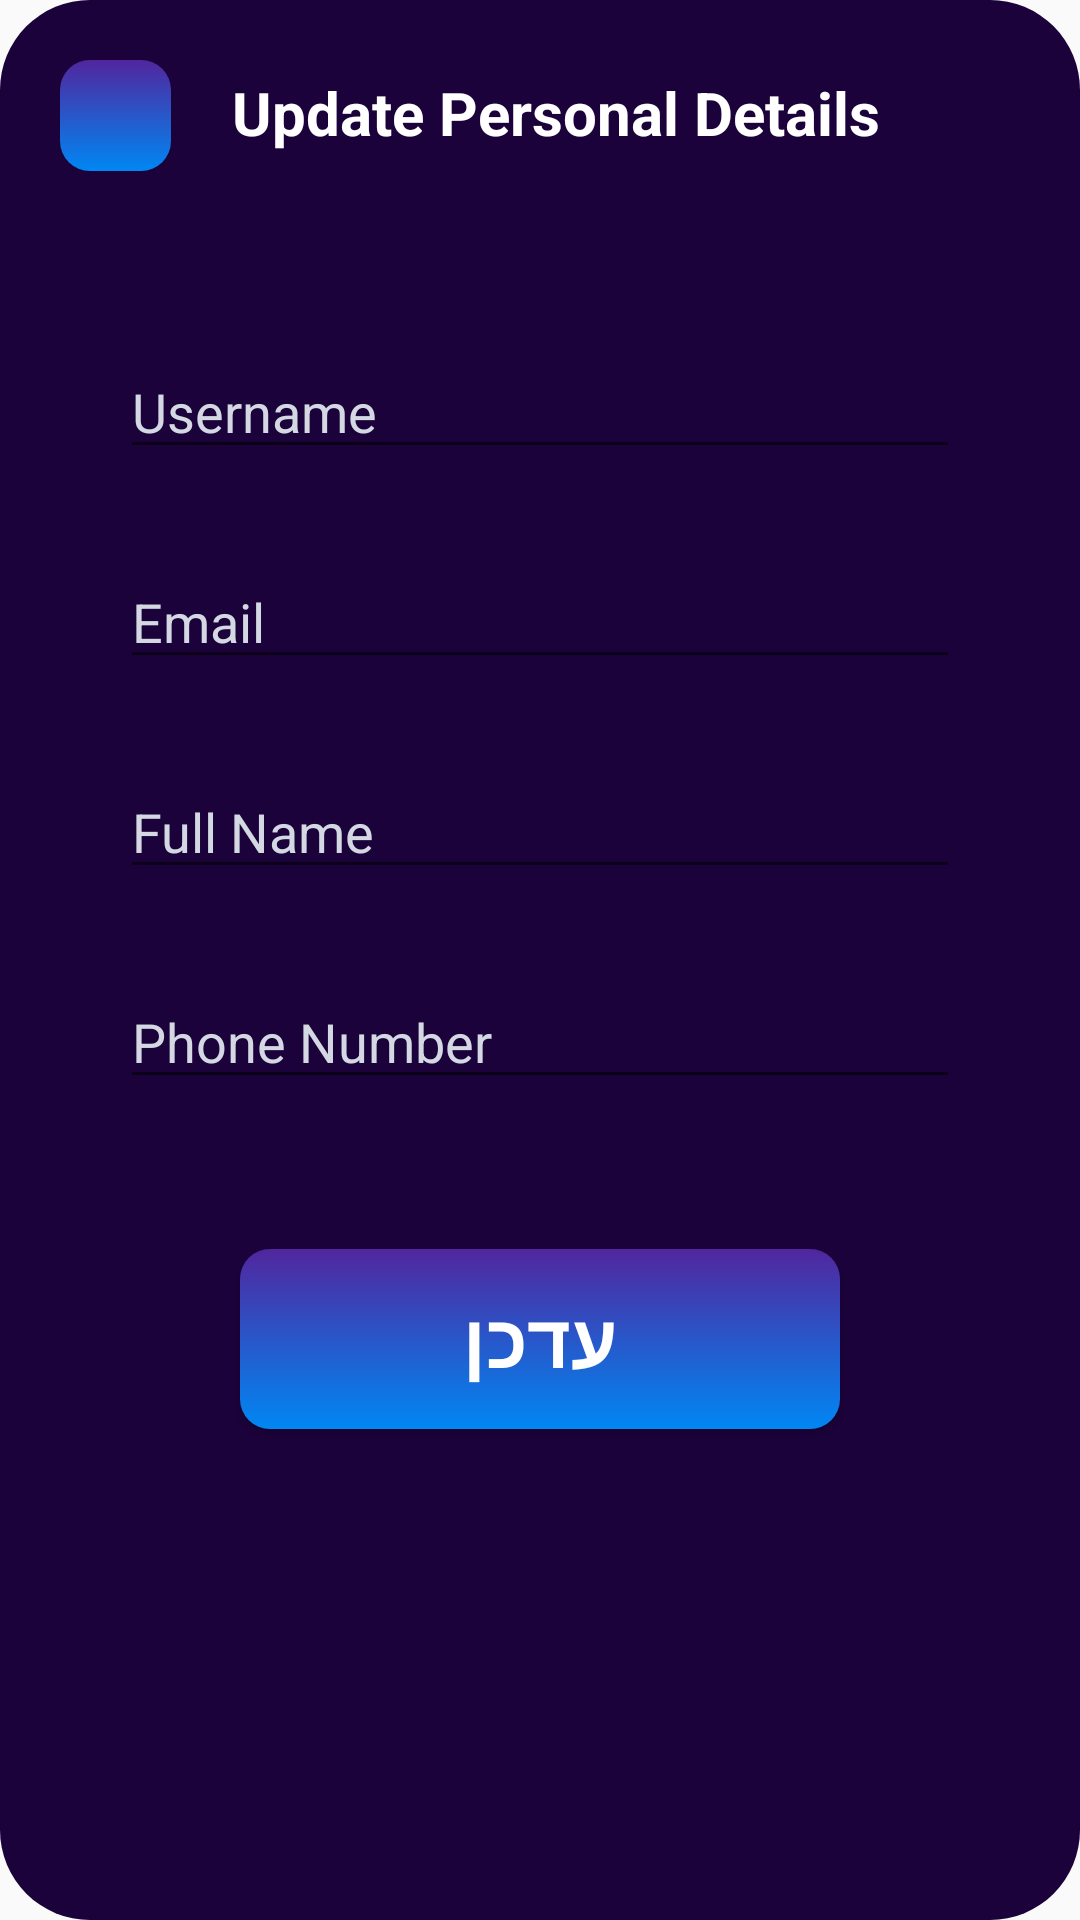

Here is an Android app screen rendered from its layout file. Give the layout XML and the strings, colors and styles it references.
<!-- AndroidManifest.xml: application theme Theme.EcoWheelzTest1 -->
<!-- res/layout/update_dialog.xml -->
<?xml version="1.0" encoding="utf-8"?>
<LinearLayout xmlns:android="http://schemas.android.com/apk/res/android"
    android:orientation="vertical"
    android:layout_width="match_parent"
    android:layout_height="match_parent"
    android:background="@drawable/round_dialog"
    android:layoutDirection="ltr"
    >


    <RelativeLayout
        android:layout_width="match_parent"
        android:layout_height="55dp"
        android:background="@drawable/round_background_settings">

        <ImageView
            android:id="@+id/closeUpdate"
            android:layout_width="37dp"
            android:layout_height="37dp"
            android:src="@drawable/contact_us_close_icon"
            android:layout_marginTop="10dp"
            android:layout_marginLeft="10dp"
            android:background="@drawable/btn_backround"
            />

        <TextView
            android:layout_width="wrap_content"
            android:layout_height="55dp"
            android:text="Update Personal Details"
            android:gravity="center"
            android:textSize="20sp"
            android:textColor="@color/white"
            android:textStyle="bold"
            android:layout_marginLeft="20dp"
            android:layout_toEndOf="@+id/closeUpdate"
            />

    </RelativeLayout>


    <RelativeLayout
        android:layout_width="match_parent"
        android:layout_height="0dp"
        android:layout_weight="1">


        <EditText
            android:id="@+id/userNameUpdate"
            android:layout_width="match_parent"
            android:layout_height="wrap_content"
            android:layout_marginLeft="30dp"
            android:layout_marginTop="50dp"
            android:layout_marginRight="30dp"
            android:gravity="start"
            android:hint="Username"
            android:inputType="text"
            android:maxLength="15"
            android:textColor="@color/white"
            android:textColorHint="#d3d8e3"
            android:textCursorDrawable="@null" />

        <EditText
            android:id="@+id/emailUpdate"
            android:layout_width="match_parent"
            android:layout_height="wrap_content"
            android:layout_marginLeft="30dp"
            android:layout_marginTop="120dp"
            android:layout_marginRight="30dp"
            android:gravity="start"
            android:hint="Email"
            android:inputType="textEmailAddress"
            android:textColor="@color/white"
            android:textColorHint="#d3d8e3"
            android:textCursorDrawable="@null" />


        <EditText
            android:id="@+id/fullNameUpdate"
            android:layout_width="match_parent"
            android:layout_height="wrap_content"
            android:layout_marginLeft="30dp"
            android:layout_marginTop="190dp"
            android:layout_marginRight="30dp"
            android:gravity="start"
            android:hint="Full Name"
            android:inputType="text"
            android:textColor="@color/white"
            android:textColorHint="#d3d8e3"
            android:textCursorDrawable="@null" />

        <EditText
            android:id="@+id/phoneUpdate"
            android:layout_width="match_parent"
            android:layout_height="wrap_content"
            android:layout_marginLeft="30dp"
            android:layout_marginTop="260dp"
            android:layout_marginRight="30dp"
            android:gravity="start"
            android:hint="Phone Number"
            android:inputType="phone"
            android:maxLength="10"
            android:textColor="@color/white"
            android:textColorHint="#d3d8e3"
            android:textCursorDrawable="@null" />

        <Button
            android:id="@+id/btnUpdate"
            android:layout_width="200dp"
            android:layout_height="60dp"
            android:layout_below="@+id/phoneUpdate"
            android:layout_centerInParent="true"
            android:layout_marginTop="50dp"
            android:background="@drawable/btn_backround"
            android:text="עדכן"
            android:textColor="@color/white"
            android:textSize="25dp"
            android:textStyle="bold" />

    </RelativeLayout>
</LinearLayout>
<!-- resources referenced by this layout -->
<resources>
  <color name="white">#FFFFFFFF</color>
  <!-- drawable btn_backround (drawable) -->
  <?xml version="1.0" encoding="utf-8"?>
  <shape android:shape="rectangle" xmlns:android="http://schemas.android.com/apk/res/android">
  
  <gradient
      android:angle="90"
      android:startColor="#0087F3"
      android:endColor="#061D9E"
      android:centerColor="#51269E"
      android:centerX="45"
      android:centerY="45"
      />
      <corners
          android:radius="10dp"
          />
  
  </shape>
  <!-- drawable round_dialog (drawable) -->
  <?xml version="1.0" encoding="utf-8"?>
  <shape xmlns:android="http://schemas.android.com/apk/res/android">
  
      <solid
          android:color="@color/primary"
          />
      <corners
          android:radius="30dp"
          />
      <padding
          android:left="10dp"
          android:top="10dp"
          android:right="10dp"
          android:bottom="10dp" />
  </shape>
  <style name="Theme.EcoWheelzTest1" parent="Theme.AppCompat.DayNight.NoActionBar">
          
          <item name="colorPrimary">@color/purple_500</item>
          <item name="colorPrimaryVariant">@color/purple_700</item>
          <item name="colorOnPrimary">@color/white</item>
          
          <item name="colorSecondary">@color/teal_200</item>
          <item name="colorSecondaryVariant">@color/teal_700</item>
          <item name="colorOnSecondary">@color/black</item>
          
          <item name="android:statusBarColor">?attr/colorPrimaryVariant</item>
          
      </style>
  <color name="primary">#1B023B</color>
  <color name="purple_500">#FF6200EE</color>
  <color name="purple_700">#FF3700B3</color>
  <color name="teal_200">#FF03DAC5</color>
  <color name="teal_700">#FF018786</color>
  <color name="black">#FF000000</color>
</resources>
